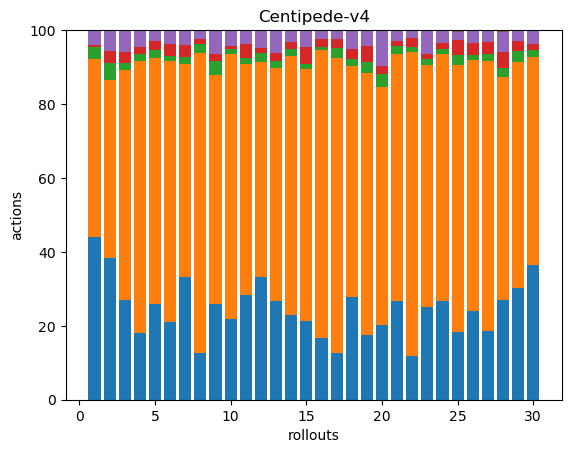

The file beside this chart, header and first rows:
86, 94, 6, 1, 8, 0, 0, 0, 0, 0, 0, 0, 0, 0, 0, 0, 0, 0
48, 60, 6, 4, 7, 0, 0, 0, 0, 0, 0, 0, 0, 0, 0, 0, 0, 0
45, 104, 3, 5, 10, 0, 0, 0, 0, 0, 0, 0, 0, 0, 0, 0, 0, 0
47, 191, 5, 5, 12, 0, 0, 0, 0, 0, 0, 0, 0, 0, 0, 0, 0, 0
82, 211, 7, 8, 9, 0, 0, 0, 0, 0, 0, 0, 0, 0, 0, 0, 0, 0
45, 152, 3, 7, 8, 0, 0, 0, 0, 0, 0, 0, 0, 0, 0, 0, 0, 0
50, 87, 3, 5, 6, 0, 0, 0, 0, 0, 0, 0, 0, 0, 0, 0, 0, 0
52, 335, 11, 5, 9, 1, 0, 0, 0, 0, 0, 0, 0, 0, 0, 0, 0, 0
53, 126, 8, 4, 13, 0, 0, 0, 0, 0, 0, 0, 0, 0, 0, 0, 0, 0
47, 153, 3, 2, 9, 0, 0, 0, 0, 0, 0, 0, 0, 0, 0, 0, 0, 0
46, 101, 3, 6, 6, 0, 0, 0, 0, 0, 0, 0, 0, 0, 0, 0, 0, 0
54, 95, 4, 2, 8, 0, 0, 0, 0, 0, 0, 0, 0, 0, 0, 0, 0, 0
79, 186, 5, 7, 17, 1, 0, 0, 0, 0, 0, 0, 0, 0, 0, 0, 0, 0
72, 221, 6, 6, 10, 0, 0, 0, 0, 0, 0, 0, 0, 0, 0, 0, 0, 0
56, 179, 4, 12, 12, 0, 0, 0, 0, 0, 0, 0, 0, 0, 0, 0, 0, 0
61, 285, 3, 8, 9, 0, 0, 0, 0, 0, 0, 0, 0, 0, 0, 0, 0, 0
49, 308, 10, 10, 9, 0, 0, 0, 0, 0, 0, 0, 0, 0, 0, 0, 0, 0
43, 97, 3, 4, 8, 0, 0, 0, 0, 0, 0, 0, 0, 0, 0, 0, 0, 0
44, 179, 7, 11, 11, 0, 0, 0, 0, 0, 0, 0, 0, 0, 0, 0, 0, 0
53, 168, 9, 6, 25, 0, 0, 0, 0, 0, 0, 0, 0, 0, 0, 0, 0, 0
61, 152, 5, 3, 7, 0, 0, 0, 0, 0, 0, 0, 0, 0, 0, 0, 0, 0
48, 336, 5, 10, 9, 0, 0, 0, 0, 0, 0, 0, 0, 0, 0, 0, 0, 0
61, 159, 4, 3, 16, 0, 0, 0, 0, 0, 0, 0, 0, 0, 0, 0, 0, 0
84, 210, 4, 5, 10, 1, 0, 0, 0, 0, 0, 0, 0, 0, 0, 0, 0, 0
46, 181, 7, 10, 6, 1, 0, 0, 0, 0, 0, 0, 0, 0, 0, 0, 0, 0
50, 141, 3, 7, 7, 0, 0, 0, 0, 0, 0, 0, 0, 0, 0, 0, 0, 0
56, 219, 6, 9, 10, 0, 0, 0, 0, 0, 0, 0, 0, 0, 0, 0, 0, 0
45, 100, 4, 7, 9, 1, 0, 0, 0, 0, 0, 0, 0, 0, 0, 0, 0, 0
63, 128, 6, 6, 6, 0, 0, 0, 0, 0, 0, 0, 0, 0, 0, 0, 0, 0
60, 93, 3, 3, 6, 0, 0, 0, 0, 0, 0, 0, 0, 0, 0, 0, 0, 0
